Run: headless pygame with SDL's dummy video driver; simulated clock (each Clock.tick advances the game by its frame time, no real sleeping); random seed 0; keys injected as events and as key.get_pressed() state; mouse plan: one left click at the window centre at the start of phase 2, then a move to the lower-right quarter at the start of phase 3.
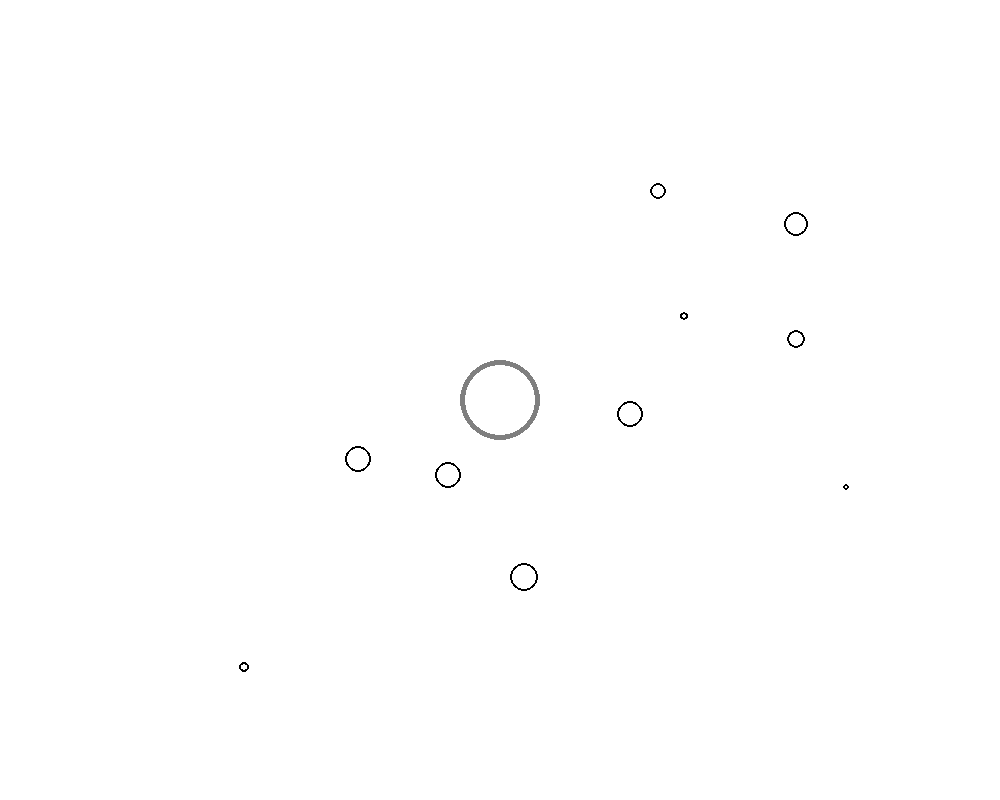
Frame 1 of 4 · flips 1–60 · no input
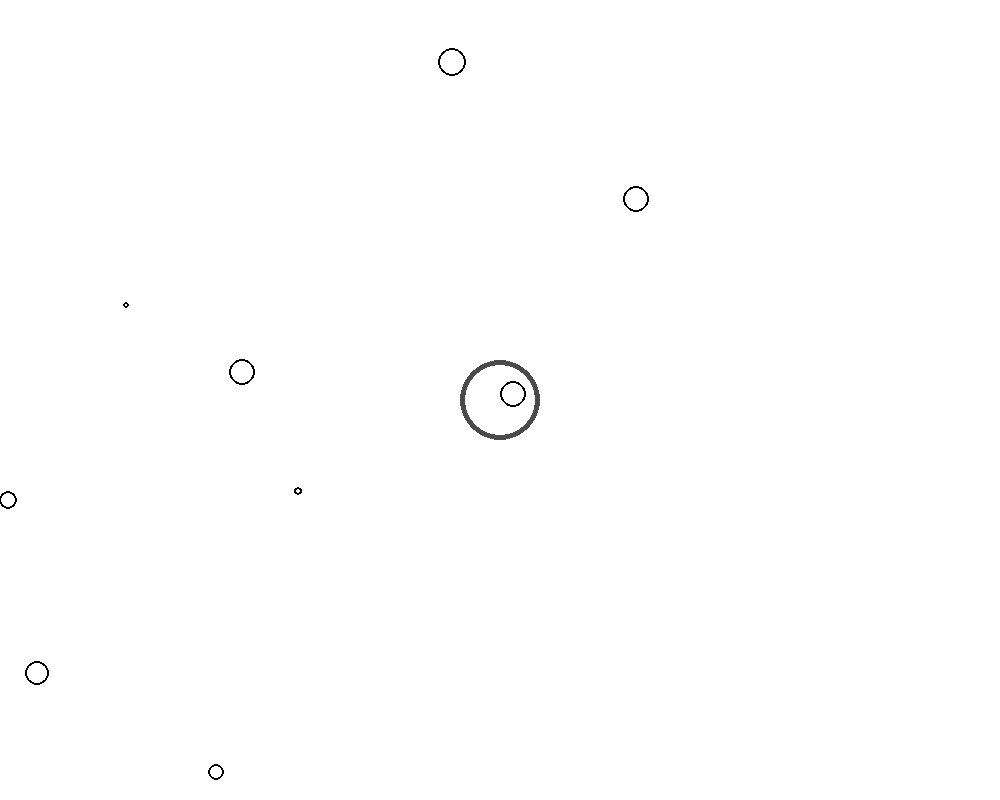
Frame 2 of 4 · flips 61–180 · clicked the window centre · tapped SPACE, RETURN · held RIGHT (→), D
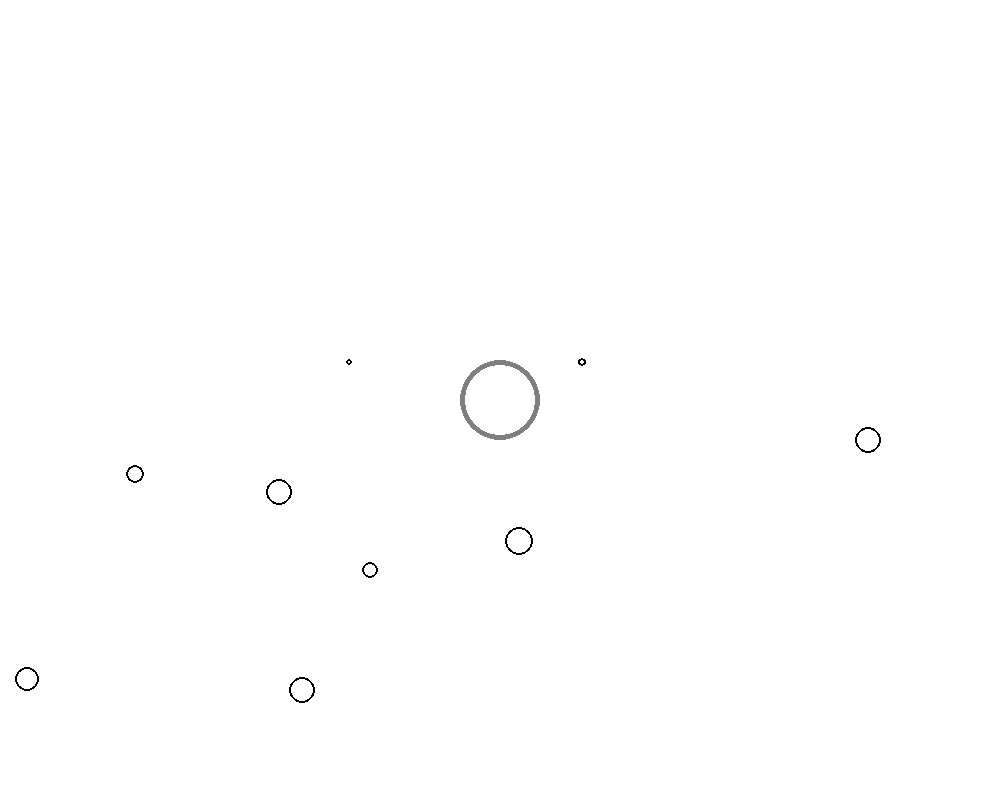
Frame 3 of 4 · flips 181–300 · moved the mouse to the lower-right quarter · held DOWN (↓), S
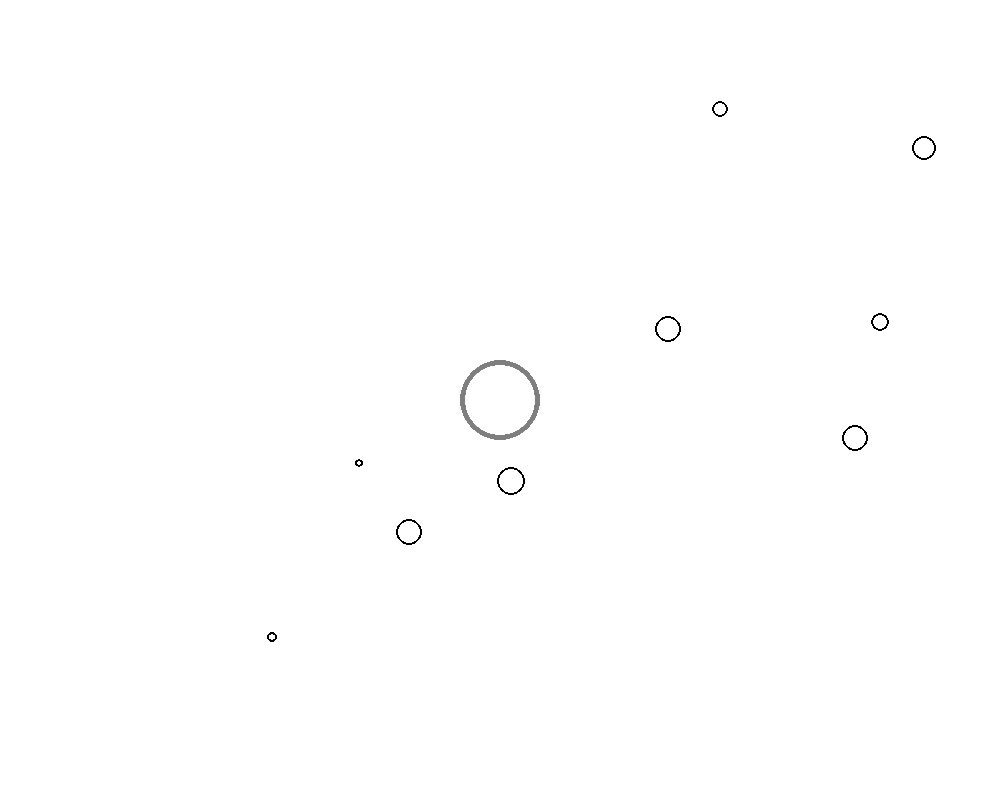
Frame 4 of 4 · flips 301–420 · held LEFT (←), A, UP (↑), W

The pygame program that drew these frames:

import random
import pygame

from math import sqrt


class Mover:
    position: pygame.Vector2
    velocity: pygame.Vector2
    acceleration: pygame.Vector2
    mass: float
    radius: int
    width: int
    height: int

    def __init__(
        self,
        position: pygame.Vector2,
        mass: float,
        radius: int,
        width: int,
        height: int,
    ) -> None:
        self.position = position
        self.velocity = pygame.Vector2(0, 0)
        self.acceleration = pygame.Vector2(0, 0)
        self.mass = mass
        self.radius = radius
        self.width = width
        self.height = height

    def apply_force(self, force: pygame.Vector2) -> None:
        acceleration = force / self.mass
        self.acceleration += acceleration

    def update(self) -> None:
        self.velocity += self.acceleration
        self.position += self.velocity
        self.acceleration *= 0

    def show(self, surface: pygame.Surface) -> None:
        pygame.draw.circle(
            surface=surface,
            color=(0, 0, 0),
            center=(self.position.x, self.position.y),
            radius=self.radius,
            width=2,
        )


class Attractor:
    position: pygame.Vector2
    mass: float
    radius: int
    gravitational_constant: float

    def __init__(
        self,
        position: pygame.Vector2,
        mass: float,
        radius: int,
        gravitational_constant: float,
    ) -> None:
        self.position = position
        self.mass = mass
        self.radius = radius
        self.gravitational_constant = gravitational_constant
        self.is_dragging = False
        self.rollover = False
        self.drag_offset = pygame.Vector2(0, 0)

    def attract(self, mover: Mover) -> pygame.Vector2:
        dist = self.position - mover.position
        dist_constrained = dist.clamp_magnitude(5, 25)
        direction = dist.normalize()
        force = (
            self.gravitational_constant
            * self.mass
            * mover.mass
            / (dist_constrained.magnitude_squared())
        )

        return direction * force

    def handle_drag(self, mouse_position: pygame.Vector2) -> None:
        if self.is_dragging:
            self.position = mouse_position - self.drag_offset

    def handle_press(self, mouse_position: pygame.Vector2) -> None:
        dist = mouse_position - self.position
        if dist.magnitude() < self.radius:
            self.is_dragging = True
            self.drag_offset = mouse_position - self.position

    def stop_dragging(self) -> None:
        self.is_dragging = False

    def handle_hover(self, mouse_position: pygame.Vector2) -> None:
        dist = mouse_position - self.position
        if dist.magnitude() < self.radius:
            self.rollover = True
        else:
            self.rollover = False

    def show(self, surface: pygame.Surface) -> None:
        circle_surface = pygame.Surface(
            size=(self.radius * 2, self.radius * 2),
            flags=pygame.SRCALPHA,
        )

        if self.is_dragging:
            color = (0, 0, 0, 255)
        elif self.rollover:
            color = (0, 0, 0, 180)
        else:
            color = (0, 0, 0, 128)

        pygame.draw.circle(
            surface=circle_surface,
            color=color,
            center=(self.radius, self.radius),
            radius=self.radius,
            width=5,
        )
        surface.blit(
            source=circle_surface,
            dest=(self.position.x - self.radius, self.position.y - self.radius),
        )


def main() -> None:
    pygame.init()
    display_width = 1000
    display_height = 800
    surface = pygame.display.set_mode((display_width, display_height))
    clock = pygame.time.Clock()

    attractor = Attractor(
        position=pygame.Vector2(display_width // 2, display_height // 2),
        mass=100,
        radius=40,
        gravitational_constant=0.5,
    )

    movers = []
    for _ in range(10):
        mass = random.uniform(1, 50)
        radius = int(sqrt(mass) * 2)
        mover = Mover(
            position=pygame.Vector2(
                random.randrange(0, display_width),
                random.randrange(0, display_height),
            ),
            mass=mass,
            radius=radius,
            width=display_width,
            height=display_height,
        )
        movers.append(mover)

    while True:
        for event in pygame.event.get():
            if event.type == pygame.QUIT:
                return

            mosue_position = pygame.Vector2(*pygame.mouse.get_pos())
            if event.type == pygame.MOUSEBUTTONDOWN:
                attractor.handle_press(mosue_position)
            if event.type == pygame.MOUSEBUTTONUP:
                attractor.stop_dragging()
            if event.type == pygame.MOUSEMOTION:
                attractor.handle_drag(mosue_position)
                attractor.handle_hover(mosue_position)

        surface.fill((255, 255, 255))

        for mover in movers:
            attract_force = attractor.attract(mover)

            mover.apply_force(attract_force)
            mover.update()
            mover.show(surface)

        attractor.show(surface)
        pygame.display.update()
        clock.tick(60)


if __name__ == "__main__":
    main()
